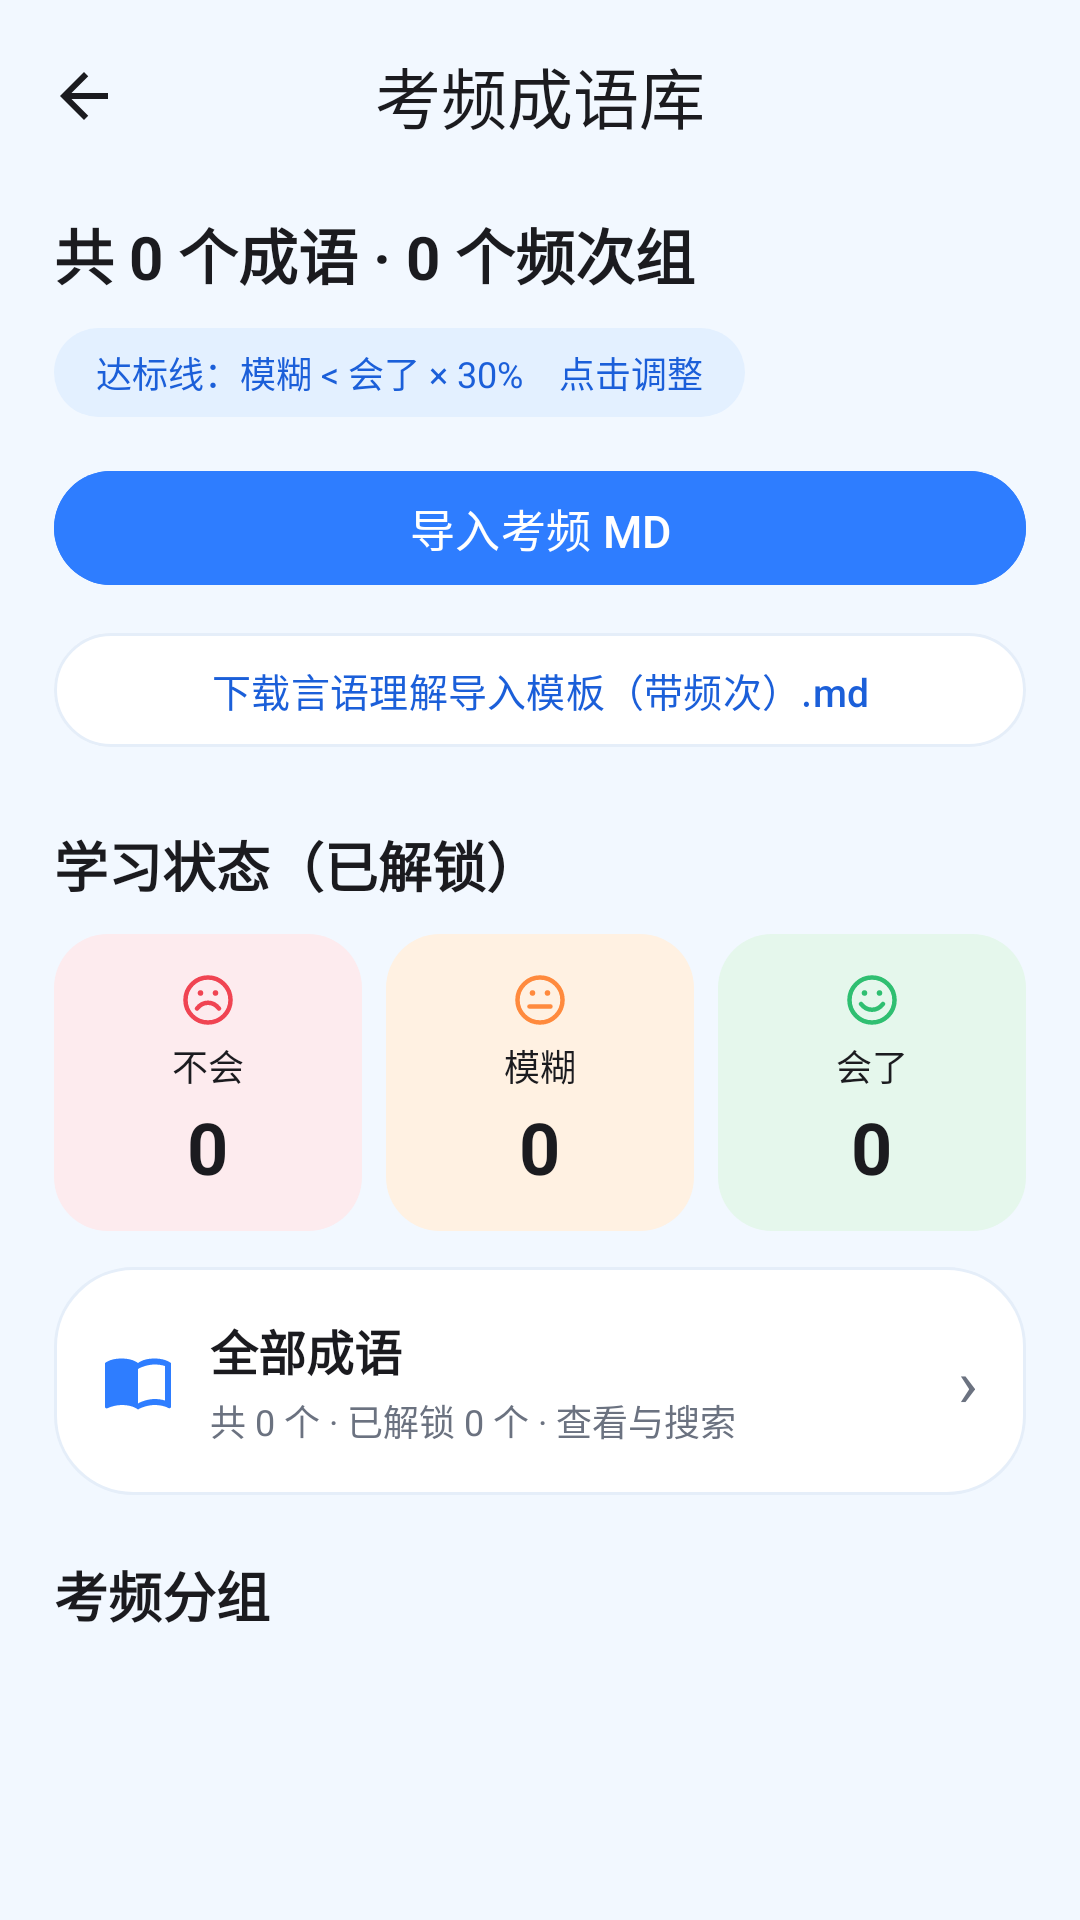

This screen was rendered from an Android layout file. Write that file and the resources it references.
<!-- AndroidManifest.xml: application theme Theme.IdiomMemo -->
<!-- res/layout/activity_freq_library.xml -->
<?xml version="1.0" encoding="utf-8"?>
<LinearLayout xmlns:android="http://schemas.android.com/apk/res/android"
    xmlns:app="http://schemas.android.com/apk/res-auto"
    android:layout_width="match_parent"
    android:layout_height="match_parent"
    android:background="@color/bg"
    android:orientation="vertical">

    <com.google.android.material.appbar.MaterialToolbar
        android:id="@+id/toolbar"
        style="@style/Widget.Idiom.Toolbar"
        android:layout_width="match_parent"
        android:layout_height="?attr/actionBarSize"
        app:navigationIcon="@drawable/ic_back_dark"
        app:title="考频成语库" />

    <androidx.core.widget.NestedScrollView
        android:layout_width="match_parent"
        android:layout_height="0dp"
        android:layout_weight="1"
        android:fillViewport="true"
        android:scrollbars="none">

        <LinearLayout
            android:layout_width="match_parent"
            android:layout_height="wrap_content"
            android:orientation="vertical"
            android:paddingStart="18dp"
            android:paddingTop="6dp"
            android:paddingEnd="18dp"
            android:paddingBottom="12dp">

        <TextView
            android:id="@+id/tvFreqSummary"
            android:layout_width="match_parent"
            android:layout_height="wrap_content"
            android:text="共 0 个成语 · 0 个频次组"
            android:textColor="@color/text_primary"
            android:textSize="20sp"
            android:textStyle="bold" />

        <TextView
            android:id="@+id/btnFreqThreshold"
            android:layout_width="wrap_content"
            android:layout_height="wrap_content"
            android:layout_marginTop="10dp"
            android:background="@drawable/bg_progress_pill"
            android:clickable="true"
            android:focusable="true"
            android:paddingStart="14dp"
            android:paddingTop="6dp"
            android:paddingEnd="14dp"
            android:paddingBottom="6dp"
            android:text="达标线：模糊 &lt; 会了 × 30%　点击调整"
            android:textColor="@color/brand_dark"
            android:textSize="12sp" />

        <com.google.android.material.button.MaterialButton
            android:id="@+id/btnImportFreq"
            android:layout_width="match_parent"
            android:layout_height="46dp"
            android:layout_marginTop="14dp"
            android:backgroundTint="@color/brand"
            android:text="导入考频 MD"
            android:textSize="15sp"
            app:cornerRadius="23dp" />

        <com.google.android.material.button.MaterialButton
            android:id="@+id/btnDownloadFreqTemplate"
            android:layout_width="match_parent"
            android:layout_height="46dp"
            android:layout_marginTop="8dp"
            android:text="下载言语理解导入模板（带频次）.md"
            android:textColor="@color/brand_dark"
            android:textSize="13sp"
            app:backgroundTint="@color/white"
            app:cornerRadius="23dp"
            app:strokeColor="@color/card_stroke"
            app:strokeWidth="1dp" />

        <TextView
            android:layout_width="wrap_content"
            android:layout_height="wrap_content"
            android:layout_marginTop="22dp"
            android:text="学习状态（已解锁）"
            android:textColor="@color/text_primary"
            android:textSize="18sp"
            android:textStyle="bold" />

        <LinearLayout
            android:layout_width="match_parent"
            android:layout_height="wrap_content"
            android:layout_marginTop="10dp"
            android:orientation="horizontal">

            <LinearLayout
                android:id="@+id/cardFreqUnknown"
                android:layout_width="0dp"
                android:layout_height="wrap_content"
                android:layout_marginEnd="8dp"
                android:layout_weight="1"
                android:background="@drawable/bg_pastel_pink"
                android:clickable="true"
                android:focusable="true"
                android:gravity="center"
                android:orientation="vertical"
                android:paddingVertical="12dp">

                <ImageView
                    android:layout_width="20dp"
                    android:layout_height="20dp"
                    android:contentDescription="不会"
                    android:src="@drawable/ic_sad" />

                <TextView
                    android:layout_width="wrap_content"
                    android:layout_height="wrap_content"
                    android:layout_marginTop="3dp"
                    android:text="不会"
                    android:textColor="@color/text_primary"
                    android:textSize="12sp" />

                <TextView
                    android:id="@+id/tvFreqUnknownCount"
                    android:layout_width="wrap_content"
                    android:layout_height="wrap_content"
                    android:layout_marginTop="2dp"
                    android:text="0"
                    android:textColor="@color/text_primary"
                    android:textSize="24sp"
                    android:textStyle="bold" />
            </LinearLayout>

            <LinearLayout
                android:id="@+id/cardFreqFuzzy"
                android:layout_width="0dp"
                android:layout_height="wrap_content"
                android:layout_marginEnd="8dp"
                android:layout_weight="1"
                android:background="@drawable/bg_pastel_orange"
                android:clickable="true"
                android:focusable="true"
                android:gravity="center"
                android:orientation="vertical"
                android:paddingVertical="12dp">

                <ImageView
                    android:layout_width="20dp"
                    android:layout_height="20dp"
                    android:contentDescription="模糊"
                    android:src="@drawable/ic_neutral" />

                <TextView
                    android:layout_width="wrap_content"
                    android:layout_height="wrap_content"
                    android:layout_marginTop="3dp"
                    android:text="模糊"
                    android:textColor="@color/text_primary"
                    android:textSize="12sp" />

                <TextView
                    android:id="@+id/tvFreqFuzzyCount"
                    android:layout_width="wrap_content"
                    android:layout_height="wrap_content"
                    android:layout_marginTop="2dp"
                    android:text="0"
                    android:textColor="@color/text_primary"
                    android:textSize="24sp"
                    android:textStyle="bold" />
            </LinearLayout>

            <LinearLayout
                android:id="@+id/cardFreqKnown"
                android:layout_width="0dp"
                android:layout_height="wrap_content"
                android:layout_weight="1"
                android:background="@drawable/bg_pastel_green"
                android:clickable="true"
                android:focusable="true"
                android:gravity="center"
                android:orientation="vertical"
                android:paddingVertical="12dp">

                <ImageView
                    android:layout_width="20dp"
                    android:layout_height="20dp"
                    android:contentDescription="会了"
                    android:src="@drawable/ic_happy" />

                <TextView
                    android:layout_width="wrap_content"
                    android:layout_height="wrap_content"
                    android:layout_marginTop="3dp"
                    android:text="会了"
                    android:textColor="@color/text_primary"
                    android:textSize="12sp" />

                <TextView
                    android:id="@+id/tvFreqKnownCount"
                    android:layout_width="wrap_content"
                    android:layout_height="wrap_content"
                    android:layout_marginTop="2dp"
                    android:text="0"
                    android:textColor="@color/text_primary"
                    android:textSize="24sp"
                    android:textStyle="bold" />
            </LinearLayout>
        </LinearLayout>

        <LinearLayout
            android:id="@+id/btnFreqAll"
            android:layout_width="match_parent"
            android:layout_height="wrap_content"
            android:layout_marginTop="12dp"
            android:background="@drawable/bg_search"
            android:clickable="true"
            android:focusable="true"
            android:gravity="center_vertical"
            android:orientation="horizontal"
            android:padding="16dp">

            <ImageView
                android:layout_width="24dp"
                android:layout_height="24dp"
                android:contentDescription="全部成语"
                android:src="@drawable/ic_book" />

            <LinearLayout
                android:layout_width="0dp"
                android:layout_height="wrap_content"
                android:layout_marginStart="12dp"
                android:layout_weight="1"
                android:orientation="vertical">

                <TextView
                    android:layout_width="wrap_content"
                    android:layout_height="wrap_content"
                    android:text="全部成语"
                    android:textColor="@color/text_primary"
                    android:textSize="16sp"
                    android:textStyle="bold" />

                <TextView
                    android:id="@+id/tvFreqAllSubtitle"
                    android:layout_width="wrap_content"
                    android:layout_height="wrap_content"
                    android:layout_marginTop="3dp"
                    android:text="共 0 个 · 已解锁 0 个 · 查看与搜索"
                    android:textColor="@color/text_secondary"
                    android:textSize="12sp" />
            </LinearLayout>

            <TextView
                android:layout_width="wrap_content"
                android:layout_height="wrap_content"
                android:text="›"
                android:textColor="@color/text_secondary"
                android:textSize="22sp" />
        </LinearLayout>

        <TextView
            android:layout_width="wrap_content"
            android:layout_height="wrap_content"
            android:layout_marginTop="20dp"
            android:text="考频分组"
            android:textColor="@color/text_primary"
            android:textSize="18sp"
            android:textStyle="bold" />

        <TextView
            android:id="@+id/tvFreqEmpty"
            android:layout_width="match_parent"
            android:layout_height="wrap_content"
            android:gravity="center"
            android:padding="28dp"
            android:text="还没有考频数据，先导入或下载模板"
            android:textColor="@color/text_secondary"
            android:textSize="14sp"
            android:visibility="gone" />

        <androidx.recyclerview.widget.RecyclerView
            android:id="@+id/freqRecycler"
            android:layout_width="match_parent"
            android:layout_height="wrap_content"
            android:layout_marginTop="14dp"
            android:clipToPadding="false"
            android:nestedScrollingEnabled="false"
            android:paddingBottom="12dp" />
        </LinearLayout>
    </androidx.core.widget.NestedScrollView>
</LinearLayout>
<!-- resources referenced by this layout -->
<resources>
  <color name="bg">#F2F8FF</color>
  <color name="brand">#2E7DFF</color>
  <color name="brand_dark">#1B5FD9</color>
  <color name="card_stroke">#E5EEF9</color>
  <color name="text_primary">#1B1B1F</color>
  <color name="text_secondary">#6B7280</color>
  <color name="white">#FFFFFF</color>
  <!-- drawable bg_pastel_green (drawable) -->
  <?xml version="1.0" encoding="utf-8"?>
  <shape xmlns:android="http://schemas.android.com/apk/res/android">
      <solid android:color="@color/pastel_green" />
      <corners android:radius="18dp" />
  </shape>
  <!-- drawable bg_pastel_orange (drawable) -->
  <?xml version="1.0" encoding="utf-8"?>
  <shape xmlns:android="http://schemas.android.com/apk/res/android">
      <solid android:color="@color/pastel_orange" />
      <corners android:radius="18dp" />
  </shape>
  <!-- drawable bg_pastel_pink (drawable) -->
  <?xml version="1.0" encoding="utf-8"?>
  <shape xmlns:android="http://schemas.android.com/apk/res/android">
      <solid android:color="@color/pastel_pink" />
      <corners android:radius="18dp" />
  </shape>
  <!-- drawable bg_progress_pill (drawable) -->
  <?xml version="1.0" encoding="utf-8"?>
  <shape xmlns:android="http://schemas.android.com/apk/res/android">
      <solid android:color="@color/brand_light" />
      <corners android:radius="20dp" />
  </shape>
  <!-- drawable bg_search (drawable) -->
  <?xml version="1.0" encoding="utf-8"?>
  <shape xmlns:android="http://schemas.android.com/apk/res/android">
      <solid android:color="@color/white" />
      <stroke
          android:width="1dp"
          android:color="@color/card_stroke" />
      <corners android:radius="26dp" />
  </shape>
  <!-- drawable ic_back_dark (drawable) -->
  <vector xmlns:android="http://schemas.android.com/apk/res/android"
      android:width="24dp"
      android:height="24dp"
      android:viewportWidth="24"
      android:viewportHeight="24">
      <path
          android:fillColor="#1B1B1F"
          android:pathData="M20,11H7.83l5.59,-5.59L12,4l-8,8 8,8 1.41,-1.41L7.83,13H20v-2z" />
  </vector>
  <!-- drawable ic_book (drawable) -->
  <vector xmlns:android="http://schemas.android.com/apk/res/android"
      android:width="24dp"
      android:height="24dp"
      android:viewportWidth="24"
      android:viewportHeight="24">
      <path
          android:fillColor="#2E7DFF"
          android:pathData="M21,5c-1.11,-0.35 -2.33,-0.5 -3.5,-0.5c-1.95,0 -4.05,0.4 -5.5,1.5c-1.45,-1.1 -3.55,-1.5 -5.5,-1.5S2.45,4.9 1,6v14.65c0,0.25 0.25,0.5 0.5,0.5c0.1,0 0.15,-0.05 0.25,-0.05C3.1,20.45 5.05,20 6.5,20c1.95,0 4.05,0.4 5.5,1.5c1.35,-0.85 3.8,-1.5 5.5,-1.5c1.65,0 3.35,0.3 4.75,1.05c0.1,0.05 0.15,0.05 0.25,0.05c0.25,0 0.5,-0.25 0.5,-0.5V6c-0.6,-0.45 -1.25,-0.75 -2,-1zM21,18.5c-1.1,-0.35 -2.3,-0.5 -3.5,-0.5c-1.7,0 -4.15,0.65 -5.5,1.5V8c1.35,-0.85 3.8,-1.5 5.5,-1.5c1.2,0 2.4,0.15 3.5,0.5v11.5z" />
  </vector>
  <style name="Widget.Idiom.Toolbar" parent="Widget.Material3.Toolbar">
          <item name="android:background">@android:color/transparent</item>
          <item name="titleTextColor">@color/text_primary</item>
          <item name="titleCentered">true</item>
          <item name="navigationIconTint">@color/text_primary</item>
      </style>
  <style name="Theme.IdiomMemo" parent="Theme.Material3.Light.NoActionBar">
          <item name="colorPrimary">@color/brand</item>
          <item name="colorOnPrimary">#FFFFFF</item>
          <item name="colorPrimaryContainer">@color/brand_light</item>
          <item name="colorOnPrimaryContainer">@color/brand_dark</item>
          <item name="android:colorBackground">@color/bg</item>
          <item name="android:statusBarColor">@color/bg</item>
          <item name="android:windowLightStatusBar">true</item>
          <item name="android:navigationBarColor">@color/bg</item>
          <item name="android:windowLightNavigationBar">true</item>
      </style>
  <color name="pastel_green">#E5F7EC</color>
  <color name="pastel_orange">#FFF1E2</color>
  <color name="pastel_pink">#FDEBEE</color>
  <color name="brand_light">#E3F0FF</color>
</resources>
